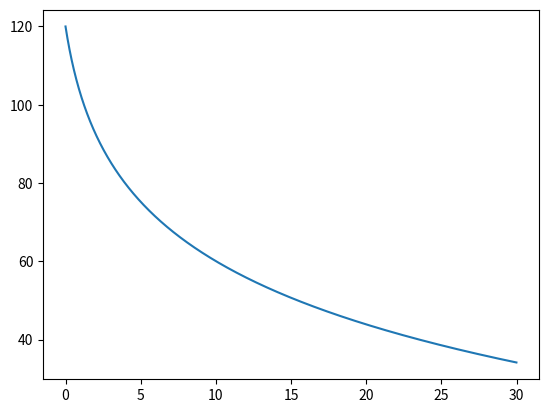

Generate this figure with matplotlib: (Note: this script raises an exception after producing the figure.)
from math import sin, pi, cos, log, e
import matplotlib.pyplot as plt
import matplotlib.patches as patches
import numpy as np
import sys

func = lambda t: ((1.4*e)**(0.02*t))+(cos(2*t))**2
func = lambda t: -25*log(t+1)+120
divisions = 6
space = (0, 30)
divsize = (space[1]-space[0])/divisions

sum = 0
for divnum in range(divisions):
    sum += func(divnum*divsize)*divsize

print("left hand sum: " + str(round(sum, 4)))


sum = 0
for divnum in range(divisions):
    sum += func((divnum+1)*divsize)*divsize

print("right hand sum: "+ str(round(sum, 4)))


sum = 0
for divnum in range(divisions):
    midpoint = (divnum*divsize) + 0.5*divsize
    sum += func(midpoint)*divsize

print("midpoint: " + str(round(sum, 4)))


def trap_area(b1, b2, h):
    return .5*(b1+b2)*h

sum = 0
for divnum in range(divisions):
    b1 = func(divnum*divsize)
    b2 = func((divnum+1)*divsize)
    h = divsize
    sum += trap_area(b1, b2, h)

print("trap: " + str(round(sum, 4)))


t = np.arange(space[0], space[1], 0.01)
s = [func(x) for x in t]


while True:
    fig, ax = plt.subplots()
    ax.plot(t, s)
    mode = input("Which plot would you like? (lhs, rhs, mid, trap, quit): ")
    
    if mode == "lhs":
        # PLOT LHS
        for divnum in range(divisions):
            ax.add_patch(
                patches.Rectangle(
                    (divnum*divsize, 0),   # (x, y)
                    divsize,               # width
                    func(divnum*divsize),  # height
                    fill=False,
                )
            )
    
    elif mode == 'rhs':  
        #PLOT RHS
        for divnum in range(divisions):
            ax.add_patch(
                patches.Rectangle(
                    (divnum*divsize, 0),       # (x, y)
                    divsize,                   # width
                    func((divnum+1)*divsize),  # height
                    fill=False,
                )
            )
    
    elif mode == 'mid':   
        #PLOT MIDPOINT
        for divnum in range(divisions):
            ax.add_patch(
                patches.Rectangle(
                    (divnum*divsize, 0),   # (x, y)
                    divsize,               # width
                    func(divnum*divsize+0.5*divsize),  # height
                    fill=False,
                )
            )
    
    elif mode == 'trap':    
        # PLOT TRAPEZOID
        for divnum in range(divisions):
            points = [
                      ((divnum+1)*divsize, func((divnum+1)*divsize)),
                      ((divnum+1)*divsize, 0),
                      (divnum*divsize, 0),
                      (divnum*divsize, func(divnum*divsize)),
                     ]
            ax.add_patch(
                patches.Polygon(
                    points,
                    fill=False,
                )
            )
    
    elif mode == 'quit':
        sys.exit(0)

    else:
        print("Not a recognized mode.")
        continue
    
    plt.show()
